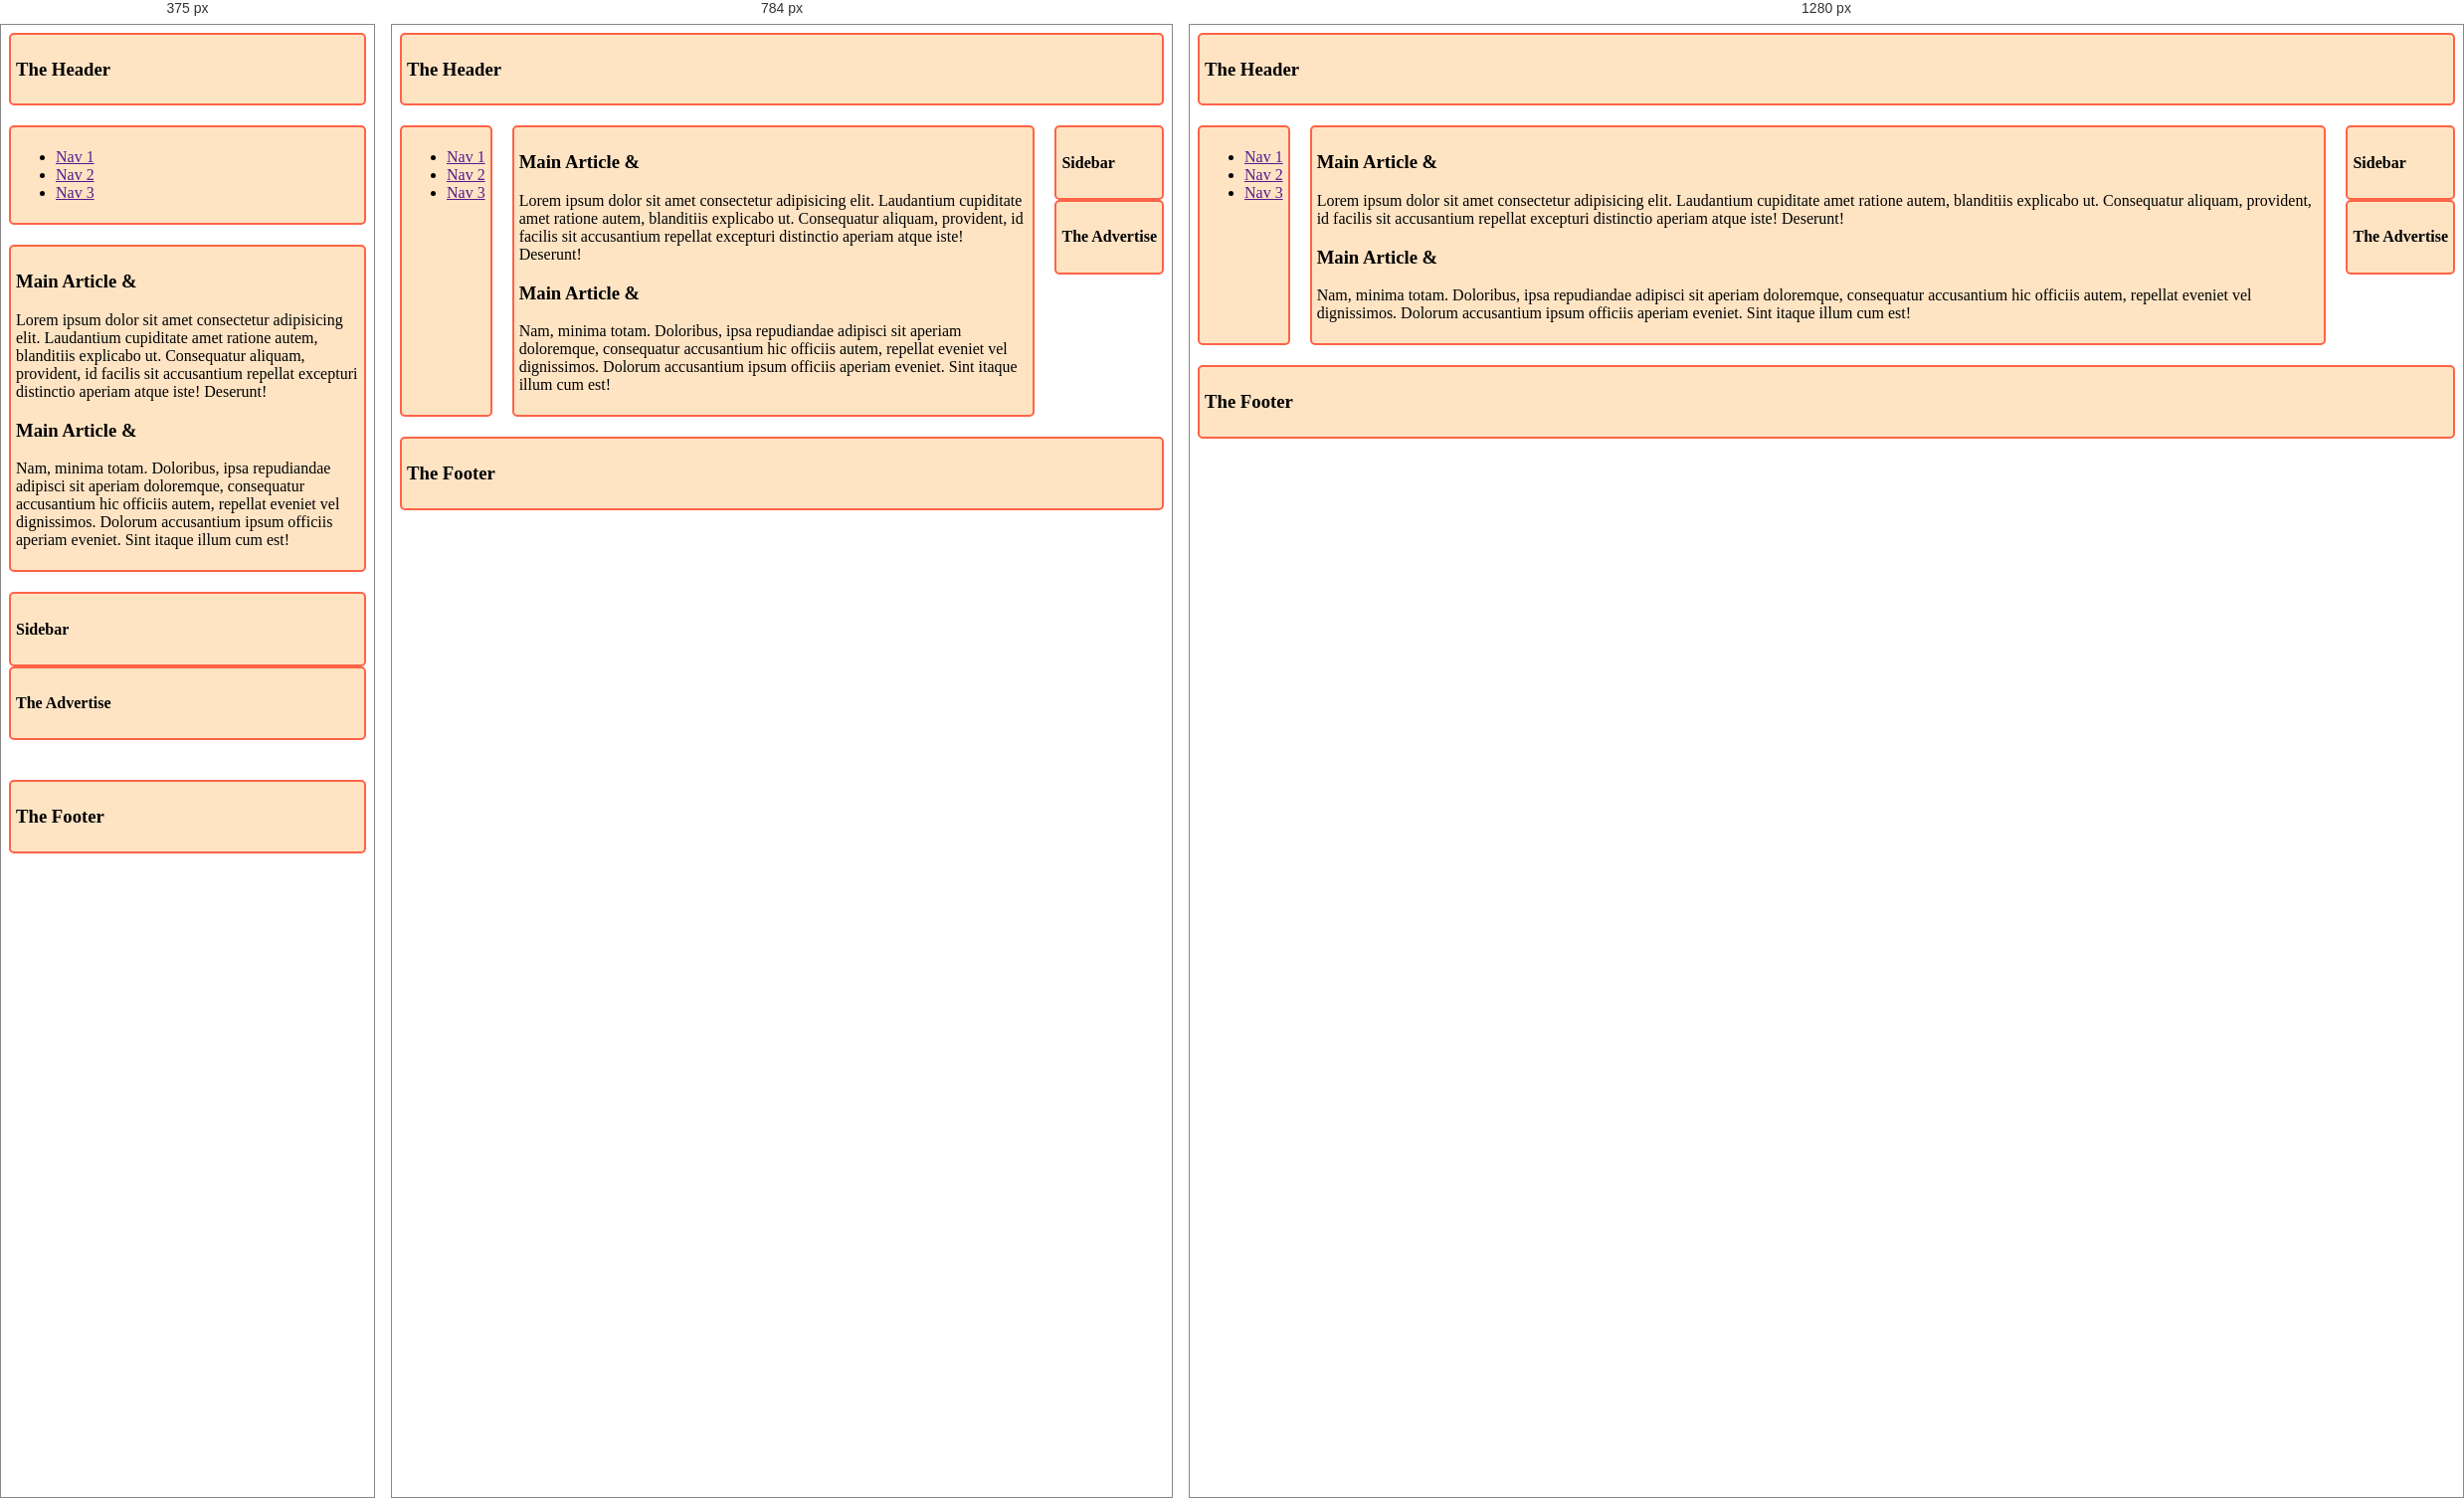
Rendered at 375 px, 784 px and 1280 px, left to right.

<!-- file: layoutt.html -->
<!DOCTYPE html>
<html lang="en">
<head>
    <meta charset="UTF-8">
    <meta name="viewport" content="width=device-width, initial-scale=1.0">
    <title>Grid Area Layout</title>
    <link rel="stylesheet" href="styles/layoutt.css">
</head>
<body class="container">
    <header class="header">
        <h3>The Header</h3>
    </header>
    <nav class="nav">
        <ul>
            <li><a href="">Nav 1</a></li>
            <li><a href="">Nav 2</a></li>
            <li><a href="">Nav 3</a></li>
        </ul>

    </nav>
    <main class="main">
        <!-- article*2.h3{Main Article &}+p>lorem -->
        <article>
            <h3>Main Article &</h3>
            <p>Lorem ipsum dolor sit amet consectetur adipisicing elit. Laudantium cupiditate amet ratione autem, blanditiis explicabo ut. Consequatur aliquam, provident, id facilis sit accusantium repellat excepturi distinctio aperiam atque iste! Deserunt!</p>
        </article>
        <article>
            <h3>Main Article &</h3>
            <p>Nam, minima totam. Doloribus, ipsa repudiandae adipisci sit aperiam doloremque, consequatur accusantium hic officiis autem, repellat eveniet vel dignissimos. Dolorum accusantium ipsum officiis aperiam eveniet. Sint itaque illum cum est!</p>
        </article>
    </main>
    <aside>
        <div class="sidebar">
            <h4>Sidebar</h4>
        </div>
        <div class="advertise">
            <h4>The Advertise</h4>
        </div>
    </aside>
    <div class="footer">
        <h3>
            The Footer 
        </h3>
    </div>
</body>
</html>

/* @media block from layoutt.css */
@media screen and (max-width:576px)
  {
    .container{
        grid-template-areas: 
        "header"
        "nav"
        "main"
        "sidebar"
        "advertise"
        "footer";
    }
    
 }

/* @media block from layoutt.css */
@media screen and(min-width:576px)and (max-width:992px) 
 {
    .container{
        grid-template-areas: 
        "header header header"
        "nav     nav    nav"
        "sidebar main   sidebar"
        "advertise footer footer";
    }
    
 }